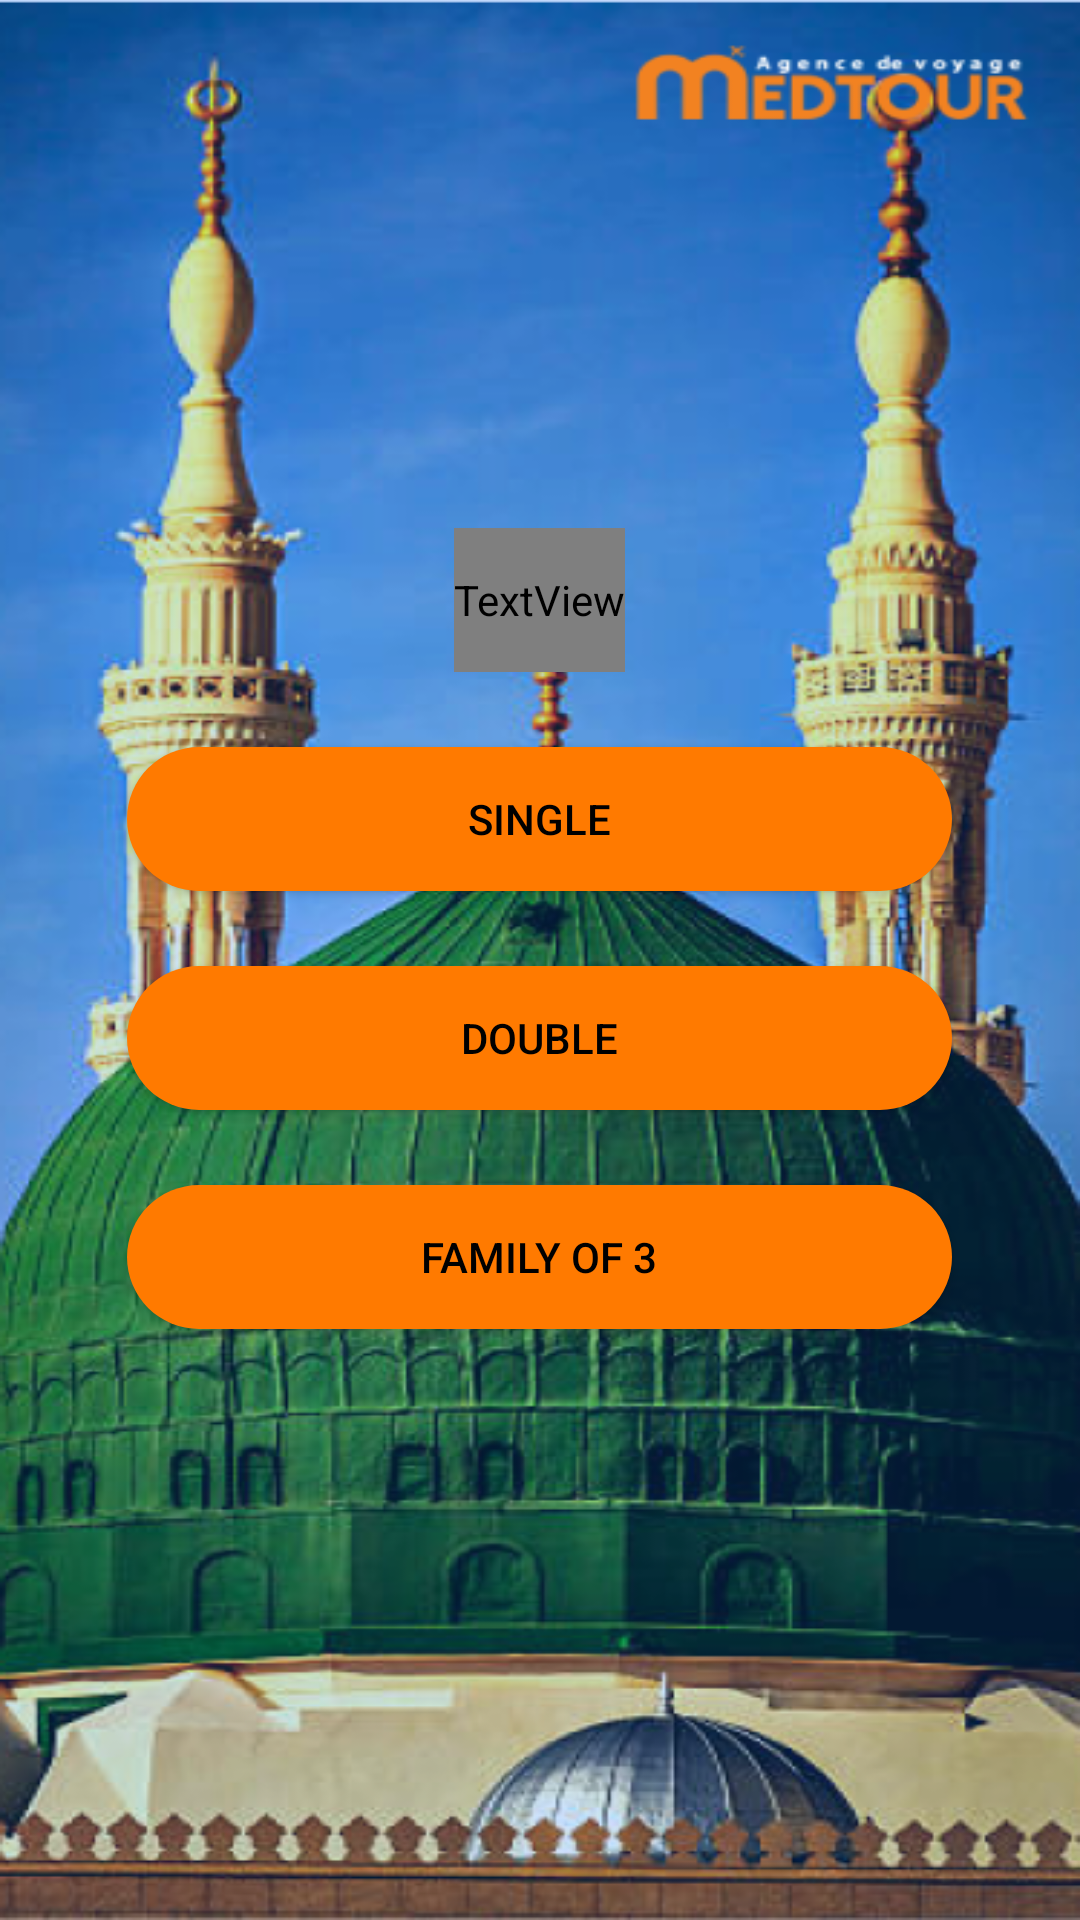

Here is an Android app screen rendered from its layout file. Give the layout XML and the strings, colors and styles it references.
<!-- AndroidManifest.xml: application theme Theme.Material3.Light -->
<!-- res/layout/activity_rooms.xml -->
<LinearLayout xmlns:android="http://schemas.android.com/apk/res/android"
    xmlns:app="http://schemas.android.com/apk/res-auto"
    xmlns:tools="http://schemas.android.com/tools"
    android:layout_width="match_parent"
    android:layout_height="match_parent"
    android:orientation="vertical"
    android:padding="16dp"
    android:background="@drawable/background2">

    <TextView
        android:layout_width="wrap_content"
        android:layout_height="48dp"
        android:layout_gravity="center"
        android:layout_marginTop="160dp"
        android:fontFamily="@font/GEO_AI__"
        android:text="Choisir le Type de Chambre"
        android:textColor="#000"
        android:textSize="30sp"
        android:textStyle="bold" />

    <androidx.appcompat.widget.AppCompatButton
        android:id="@+id/singleButton"
        android:layout_width="275dp"
        android:layout_height="wrap_content"
        android:layout_gravity="center"
        android:layout_marginTop="25dp"
        android:background="@drawable/logout"
        android:text="Single"
        android:textColor="#000"
        />

    <androidx.appcompat.widget.AppCompatButton
        android:id="@+id/doubleButton"
        android:layout_width="275dp"
        android:layout_height="wrap_content"
        android:layout_gravity="center"
        android:layout_marginTop="25dp"
        android:background="@drawable/logout"
        android:text="Double"
        android:textColor="#000"
        />

    <androidx.appcompat.widget.AppCompatButton
        android:id="@+id/familyButton"
        android:layout_width="275dp"
        android:layout_height="wrap_content"
        android:layout_gravity="center"
        android:layout_marginTop="25dp"
        android:background="@drawable/logout"
        android:text="Family of 3"
        android:textColor="#000"
        />



</LinearLayout>
<!-- resources referenced by this layout -->
<resources>
  <!-- drawable background2: png bitmap (drawable, 493671 bytes) -->
  <!-- drawable logout (drawable) -->
  <?xml version="1.0" encoding="utf-8"?>
  <shape xmlns:android="http://schemas.android.com/apk/res/android">
      <solid android:color="#FF7A00"/>
      <corners android:radius="30dp"/>
  </shape>
</resources>
